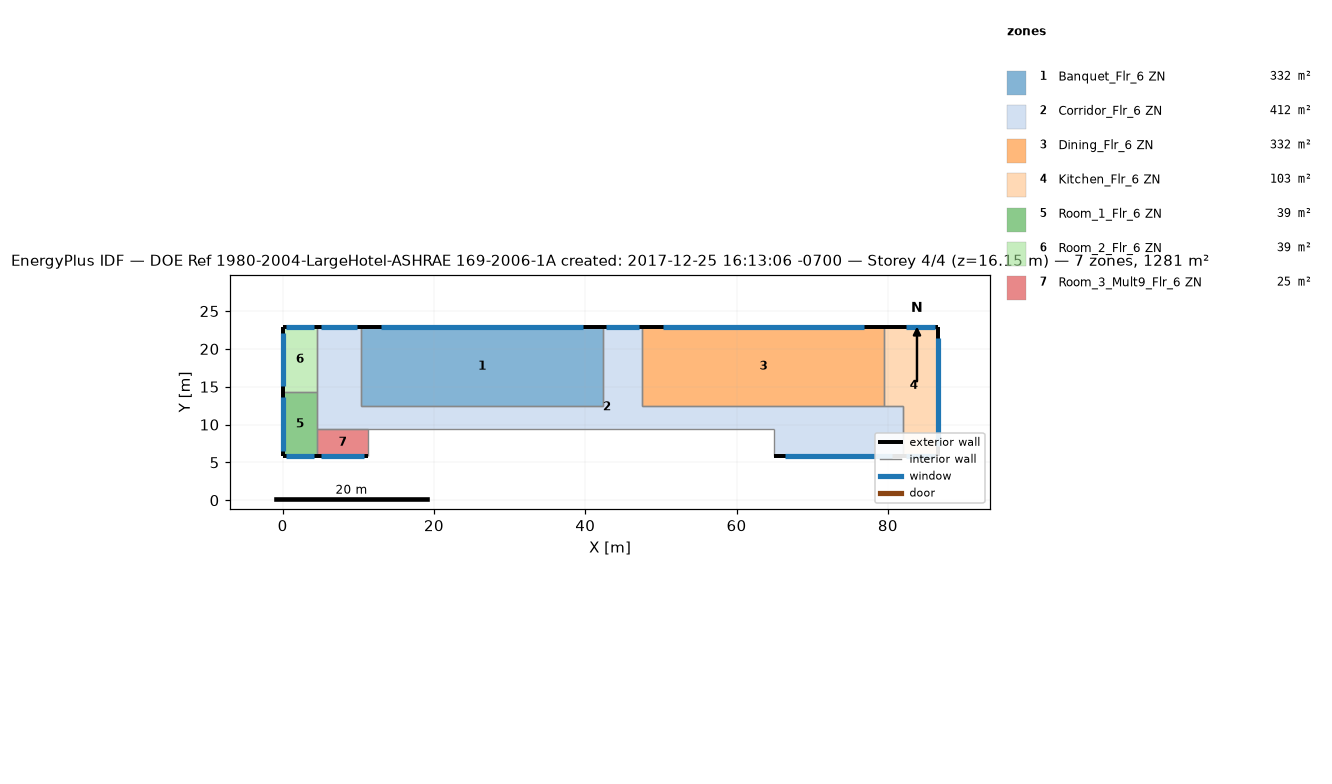
=== STOREY PLAN SPEC (per zone: floor XY polygon, exterior-wall plan segments, windows/doors) ===
zone 1: Banquet_Flr_6 ZN  (331.7 m²)
  floor: (42.37, 22.86) (42.37, 12.50) (10.36, 12.50) (10.36, 22.86)
  exterior wall: (42.37, 22.86) – (10.36, 22.86)  [32.0 m]
    window: (39.69, 22.86) – (13.04, 22.86)  [32.8 m²]
  interior walls: 3
zone 2: Corridor_Flr_6 ZN  (412.1 m²)
  floor: (47.55, 22.86) (47.55, 12.50) (81.99, 12.50) (81.99, 5.79) (64.92, 5.79) (64.92, 9.45) (4.57, 9.45) (4.57, 22.86) (10.36, 22.86) (10.36, 12.50) (42.37, 12.50) (42.37, 22.86)
  exterior wall: (10.36, 22.86) – (4.57, 22.86)  [5.8 m]
    window: (9.88, 22.86) – (5.06, 22.86)  [5.9 m²]
  exterior wall: (47.55, 22.86) – (42.37, 22.86)  [5.2 m]
    window: (47.12, 22.86) – (42.80, 22.86)  [5.3 m²]
  exterior wall: (64.92, 5.79) – (81.99, 5.79)  [17.1 m]
    window: (66.35, 5.79) – (80.57, 5.79)  [17.5 m²]
  interior walls: 9
zone 3: Dining_Flr_6 ZN  (331.7 m²)
  floor: (79.55, 22.86) (79.55, 12.50) (47.55, 12.50) (47.55, 22.86)
  exterior wall: (79.55, 22.86) – (47.55, 22.86)  [32.0 m]
    window: (76.88, 22.86) – (50.22, 22.86)  [32.8 m²]
  interior walls: 3
zone 4: Kitchen_Flr_6 ZN  (103.3 m²)
  floor: (86.56, 22.86) (86.56, 5.79) (81.99, 5.79) (81.99, 12.50) (79.55, 12.50) (79.55, 22.86)
  exterior wall: (81.99, 5.79) – (86.56, 5.79)  [4.6 m]
    window: (82.37, 5.79) – (86.18, 5.79)  [4.7 m²]
  exterior wall: (86.56, 5.79) – (86.56, 22.86)  [17.1 m]
    window: (86.56, 7.22) – (86.56, 21.43)  [17.5 m²]
  exterior wall: (86.56, 22.86) – (79.55, 22.86)  [7.0 m]
    window: (86.18, 22.86) – (82.37, 22.86)  [4.7 m²]
  interior walls: 3
zone 5: Room_1_Flr_6 ZN  (39.0 m²)
  floor: (4.57, 14.33) (4.57, 5.79) (0.00, 5.79) (0.00, 14.33)
  exterior wall: (0.00, 5.79) – (4.57, 5.79)  [4.6 m]
    window: (0.38, 5.79) – (4.19, 5.79)  [4.7 m²]
  exterior wall: (0.00, 14.33) – (0.00, 5.79)  [8.5 m]
    window: (0.00, 13.61) – (0.00, 6.50)  [8.8 m²]
  interior walls: 2
zone 6: Room_2_Flr_6 ZN  (39.0 m²)
  floor: (4.57, 22.86) (4.57, 14.33) (0.00, 14.33) (0.00, 22.86)
  exterior wall: (4.57, 22.86) – (0.00, 22.86)  [4.6 m]
    window: (4.19, 22.86) – (0.38, 22.86)  [4.7 m²]
  exterior wall: (0.00, 22.86) – (0.00, 14.33)  [8.5 m]
    window: (0.00, 22.15) – (0.00, 15.04)  [8.8 m²]
  interior walls: 2
zone 7: Room_3_Mult9_Flr_6 ZN  (24.5 m²)
  floor: (11.28, 9.45) (11.28, 5.79) (4.57, 5.79) (4.57, 9.45)
  exterior wall: (4.57, 5.79) – (11.28, 5.79)  [6.7 m]
    window: (5.13, 5.79) – (10.72, 5.79)  [6.9 m²]
  interior walls: 3

=== DERIVED (storey summary) ===
Building: DOE Ref 1980-2004-LargeHotel-ASHRAE 169-2006-1A created: 2017-12-25 16:13:06 -0700
Storey: 4 of 4  (floor level z = 16.15 m)
Storey gross floor area: 1281.3 m²
Zones on this storey: 7
  - Banquet_Flr_6 ZN: floor 331.7 m²; exterior wall 32.0 m (97.5 m²); 1 window(s) 32.8 m²; WWR 33.7%
  - Corridor_Flr_6 ZN: floor 412.1 m²; exterior wall 28.0 m (85.5 m²); 3 window(s) 28.8 m²; WWR 33.7%
  - Dining_Flr_6 ZN: floor 331.7 m²; exterior wall 32.0 m (97.5 m²); 1 window(s) 32.8 m²; WWR 33.7%
  - Kitchen_Flr_6 ZN: floor 103.3 m²; exterior wall 28.7 m (87.3 m²); 3 window(s) 26.9 m²; WWR 30.8%
  - Room_1_Flr_6 ZN: floor 39.0 m²; exterior wall 13.1 m (40.0 m²); 2 window(s) 13.4 m²; WWR 33.7%
  - Room_2_Flr_6 ZN: floor 39.0 m²; exterior wall 13.1 m (39.9 m²); 2 window(s) 13.4 m²; WWR 33.7%
  - Room_3_Mult9_Flr_6 ZN: floor 24.5 m²; exterior wall 6.7 m (20.4 m²); 1 window(s) 6.9 m²; WWR 33.7%
Zone adjacency (shared interzone walls):
  - Banquet_Flr_6 ZN ↔ Corridor_Flr_6 ZN
  - Corridor_Flr_6 ZN ↔ Dining_Flr_6 ZN
  - Corridor_Flr_6 ZN ↔ Kitchen_Flr_6 ZN
  - Dining_Flr_6 ZN ↔ Kitchen_Flr_6 ZN
  - Room_1_Flr_6 ZN ↔ Room_2_Flr_6 ZN